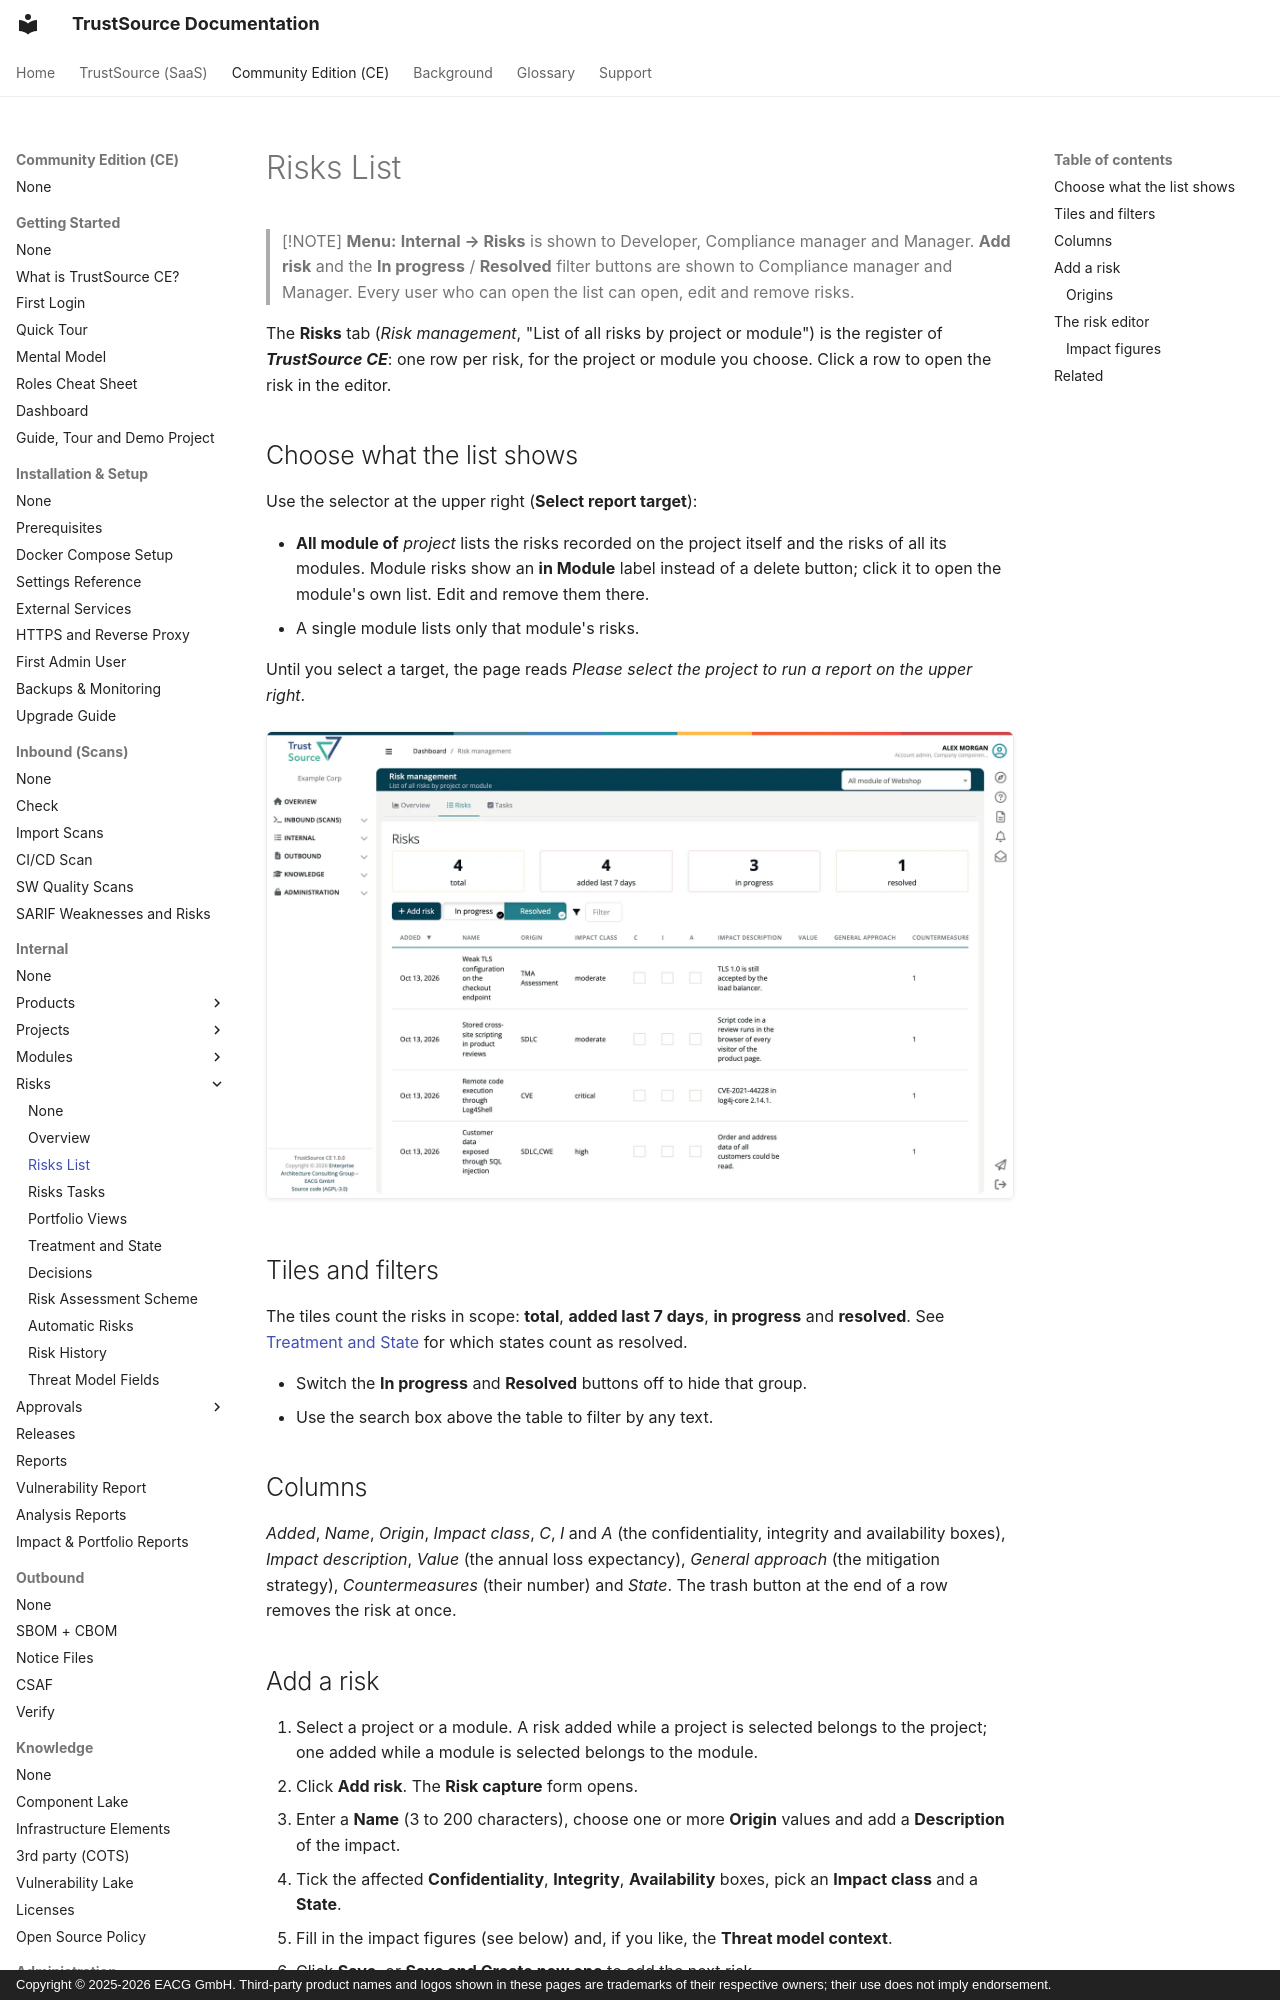

repository: TrustSource/ts-docs · page: ce/03-internal/05-risks/02-risks-list/index.html · generator: mkdocs · copyright: Copyright © 2025-2026 EACG GmbH. Third-party product names and logos shown in these pages are trademarks of their respective owners; their use does not imply endorsement.

# Risks List

> [!NOTE]
> **Menu:** **Internal → Risks** is shown to Developer, Compliance manager and Manager. **Add risk** and the **In progress** / **Resolved** filter buttons are shown to Compliance manager and Manager. Every user who can open the list can open, edit and remove risks.

The **Risks** tab (*Risk management*, "List of all risks by project or module") is the register of ***TrustSource CE***: one row per risk, for the project or module you choose. Click a row to open the risk in the editor.

## Choose what the list shows

Use the selector at the upper right (**Select report target**):

- **All module of** *project* lists the risks recorded on the project itself and the risks of all its modules. Module risks show an **in Module** label instead of a delete button; click it to open the module's own list. Edit and remove them there.
- A single module lists only that module's risks.

Until you select a target, the page reads *Please select the project to run a report on the upper right*.

![The Risks tab for All module of Webshop, with the report target selector at the upper right, the total, added last 7 days, in progress and resolved tiles, and the risk table with four Webshop risks.](../../../assets/images/ce/03-internal/05-risks/02-risks-list-1.webp)

## Tiles and filters

The tiles count the risks in scope: **total**, **added last 7 days**, **in progress** and **resolved**. See [Treatment and State](05-treatment-and-state.md#resolved-and-in-progress) for which states count as resolved.

- Switch the **In progress** and **Resolved** buttons off to hide that group.
- Use the search box above the table to filter by any text.

## Columns

*Added*, *Name*, *Origin*, *Impact class*, *C*, *I* and *A* (the confidentiality, integrity and availability boxes), *Impact description*, *Value* (the annual loss expectancy), *General approach* (the mitigation strategy), *Countermeasures* (their number) and *State*. The trash button at the end of a row removes the risk at once.

## Add a risk

1. Select a project or a module. A risk added while a project is selected belongs to the project; one added while a module is selected belongs to the module.
2. Click **Add risk**. The **Risk capture** form opens.
3. Enter a **Name** (3 to 200 characters), choose one or more **Origin** values and add a **Description** of the impact.
4. Tick the affected **Confidentiality**, **Integrity**, **Availability** boxes, pick an **Impact class** and a **State**.
5. Fill in the impact figures (see below) and, if you like, the **Threat model context**.
6. Click **Save**, or **Save and Create new one** to add the next risk.

The mitigation strategy is set later, in the editor.
